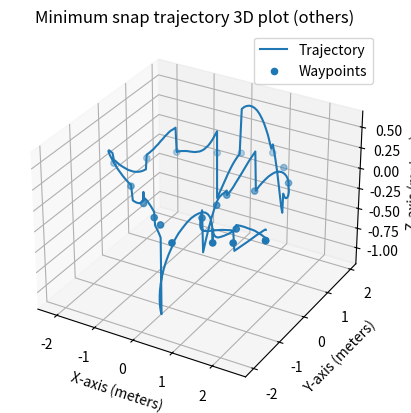
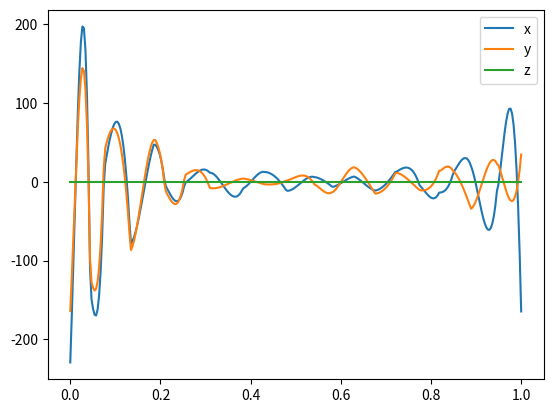

Recreate these plots in Python, in order.
from typing import List

import numpy as np
import matplotlib.pyplot as plt

class MinimumSnap:
    def __init__(self, path, obstacles, velocity=1.0, dt=0.01):
        """
        :param path: list of waypoints to generate the trajectory from
        :param obstacles: list of obstacles to avoid
        :param velocity: velocity of the trajectory (avg)
        :param dt: time step between each point of the generated trajectory
        """
        self.coord_obstacles = obstacles
        self.waypoints = path
        self.velocity = velocity
        self.dt = dt

        self.times = []                          # will hold the time between segment based on the velocity
        self.spline_id = []                      # identify on which spline the newly generated point belongs to
        self.nb_splines = None                   # number of splines in the trajectory
        self.n_coeffs = 8                        # number of boundary conditions per spline to respect minimum snap

        self.positions = []                      # will hold the desired positions of the trajectory
        self.velocities = []                     # will hold the desired velocities of the trajectory
        self.accelerations = []                  # will hold the desired accelerations of the trajectory
        self.yaws = []                           # will hold the desired yaws of the trajectory (yaw is hard coded to 0)
        self.jerks = []                          # will hold the desired jerks of the trajectory
        self.snaps = []                           # will hold the desired snap of the trajectory

        self.full_trajectory = None              # will hold the full trajectory
        self.row_counter = 0                     # keep track of the current row being filled in the A matrix
        self.A = None
        self.b = None
        self.coeffs = None                       # will hold the coefficients of the trajectory


    def reset(self):
        self.times = []
        self.spline_id = []
        self.nb_splines = None
        self.positions = []
        self.velocities = []
        self.accelerations = []
        self.yaws = []
        self.jerks = []
        self.snap = []
        self.full_trajectory = None
        self.row_counter = 0
        self.A = None
        self.b = None
        self.coeffs = None

    def get_trajectory(self):
        self._generate_collision_free_trajectory()
        return self.full_trajectory

    def _generate_collision_free_trajectory(self):
        """
        Generate a collision free trajectory. The trajectory is generated in two steps:
        1. Generate a minimum snap trajectory
        2. Correct the trajectory to avoid collision with obstacles:
        - if the trajectory goes through an obstacle, create a mid-point in the spline that goes through the obstacle
        """
        # self.obstacle_edges = []

        if self.coord_obstacles is not None:
            # create a collision free minimal snap path
            for coord in self.coord_obstacles:
                self.reset()
                # Generate a minimum snap trajectory and check if there is collision with the current obstacle
                traj = self._generate_trajectory()

                # create mid-point in splines that goes through an obstacle
                id_spline_to_correct = {1}
                while id_spline_to_correct:

                    id_spline_to_correct = set([])
                    for n, point in enumerate(traj[:, :3]):
                        if MinimumSnap.is_collisionCuboid(*point, coord):
                            spline_id = traj[n, -1]
                            id_spline_to_correct.add(spline_id + 1)

                    if id_spline_to_correct:
                        self.reset()
                        new_waypoints = MinimumSnap.insert_midpoints_at_indexes(self.waypoints, id_spline_to_correct)
                        self.waypoints = new_waypoints
                        traj = self._generate_trajectory()
        else:
            _ = self._generate_trajectory()

    def _generate_trajectory(self, method="lstsq"):
        self._compute_spline_parameters(method)

        for it in range(self.nb_splines):
            timeT = self.times[it]

            # here we generate the trajectory for each spline from t=0 to t=timeT at a rate of dt (unit: s)
            for t in np.arange(0.0, timeT, self.dt):
                position = self.polynom(self.n_coeffs, order=0, t=t) @ self.coeffs[it * self.n_coeffs: self.n_coeffs * (it + 1)]
                velocity = self.polynom(self.n_coeffs, order=1, t=t) @ self.coeffs[it * self.n_coeffs: self.n_coeffs * (it + 1)]
                acceleration = self.polynom(self.n_coeffs, order=2, t=t) @ self.coeffs[it * self.n_coeffs: self.n_coeffs * (it + 1)]
                jerk = self.polynom(8, order=3, t=t) @ self.coeffs[it*self.n_coeffs : self.n_coeffs*(it+1)]
                snap = self.polynom(8, order=4, t=t) @ self.coeffs[it*self.n_coeffs : self.n_coeffs*(it+1)]


                self.positions.append(position)
                self.velocities.append(velocity)
                self.accelerations.append(acceleration)
                self.jerks.append(jerk)
                self.snaps.append(snap)
                self.yaws.append(np.array([0.0]))
                self.spline_id.append(np.array([it]))

        self.full_trajectory = np.hstack(
            (self.positions, self.velocities, self.accelerations, self.jerks, self.snaps, self.yaws, self.spline_id))
        return self.full_trajectory

    def _compute_spline_parameters(self, method):
        self._create_polynom_matrices()
        if method == "lstsq":
            self.coeffs, residuals, rank, s = np.linalg.lstsq(self.A, self.b, rcond=None)
        else:
            self.coeffs = np.linalg.solve(self.A, self.b)

    def _create_polynom_matrices(self):
        """Populate matrices A and b with the constraints/boundary conditions"""
        self._setup()
        self._generate_position_constraints()
        self._generate_start_and_goal_constraints()
        self._generate_continuity_constraints()

    def _generate_continuity_constraints(self):
        """
        This function populate the A and b matrices with constraints on intermediate splines in order to ensure
        continuity, hence smoothness.

        - Constraints up to the 6th derivative at t=0 should be the same at t=T. For example no change of velocity
        between the end of a spline (polyT) and the start of the next spline (poly0)

        We have 1 constraint for each derivatives(6).
        """

        N_SPLINES = self.nb_splines

        for s in range(1, N_SPLINES):
            timeT = self.times[s - 1]
            for k in [1, 2, 3, 4]:  # , 5, 6]:
                poly0 = -1 * MinimumSnap.polynom(self.n_coeffs, order=k, t=0)
                polyT = MinimumSnap.polynom(self.n_coeffs, order=k, t=timeT)
                poly = np.hstack((polyT, poly0))  # (end of seg) - (start of seg) must be 0. so no change of vel/acc/...
                self.A[self.row_counter, (s - 1) * self.n_coeffs:self.n_coeffs * (s + 1)] = poly
                self.row_counter += 1

    def _generate_start_and_goal_constraints(self):
        """
        This function populate the A and b matrices with constraints on the starting and ending splines.

        - Starting spline constraint: Velocity/Acceleration/Jerk should be 0
        - Ending spline constraint: Velocity/Acceleration/Jerk should be 0

        We have 1 constraint for each derivative(3) and for 2 splines. So 3 constraints per splines. In total,
        we have 6 constraints.
        """

        N_SPLINES = self.nb_splines

        # CONSTRAINTS FOR THE VERY FIRST SEGMENT at t=0
        for k in [1, 2, 3]:
            poly = MinimumSnap.polynom(self.n_coeffs, order=k, t=0)
            self.A[self.row_counter, 0:self.n_coeffs] = poly
            self.row_counter += 1

        # CONSTRAINTS FOR THE VERY LAST SEGMENT at t=T
        for k in [1, 2, 3]:
            poly = MinimumSnap.polynom(self.n_coeffs, order=k, t=self.times[-1])
            self.A[self.row_counter, (N_SPLINES - 1) * self.n_coeffs:self.n_coeffs * N_SPLINES] = poly
            self.row_counter += 1
    

    def _generate_position_constraints(self):
        """
        This function populate the A and b matrices with constraints on positions.

        - The first position constraint is on every start of splines : every start of splines should
        be at a particular waypoint (Last waypoint is excluded since it is not a start of spline)
        - The second position constraint is on every end of splines : every end of splines should
        be at a particular waypoint (First waypoint is excluded since it is not an end of spline)

        If the number of splines is denoted by m, we have m constraints at t=0 (start of spline) and m constraints at
        t=T (emd of spline). So 2m constraints for position
        """

        N_SPLINES = self.nb_splines

        # at t=0 - FOR ALL START OF SEGMENTS
        poly = MinimumSnap.polynom(self.n_coeffs, order=0, t=0)
        for i in range(N_SPLINES):
            wp0 = self.waypoints[i]
            self._fill_matrices_in_pos_constraints(poly, i, wp0)
        # at t=T - FOR ALL END OF SEGMENTS
        for i in range(N_SPLINES):
            wpT = self.waypoints[i + 1]
            timeT = self.times[i]
            poly = MinimumSnap.polynom(self.n_coeffs, order=0, t=timeT)
            self._fill_matrices_in_pos_constraints(poly, i, wpT)

    def _fill_matrices_in_pos_constraints(self, poly, i, arg2):
        self.A[self.row_counter, i * self.n_coeffs: self.n_coeffs * (i + 1)] = poly
        self.b[self.row_counter, :] = arg2
        self.row_counter += 1

    @staticmethod
    def polynom(n_coeffs, order, t):
        """
        This function returns a polynom of n_coeffs n and order k evaluated at t.
        :param n_coeffs: number of unknown coefficients (degree of the polynom + 1)
        :param order: order of the polynom (k=1: velocity; k=2: acceleration; k=3: jerk; k=4: snap)
        :param t: time at which the polynom is evaluated
        :return: the polynom evaluated at t
        """

        polynomial = np.zeros(n_coeffs)  # polynomial is an array of coefficients
        derivative = np.zeros(n_coeffs)  # derivative is an array of the polynomial's derivatives

        # Initialisation
        for i in range(n_coeffs):
            derivative[i] = i
            polynomial[i] = 1

        # compute derivative
        for _ in range(order):
            for i in range(n_coeffs):
                polynomial[i] = polynomial[i] * derivative[i]
                if derivative[i] > 0:
                    derivative[i] = derivative[i] - 1

        # compute polynom
        for i in range(n_coeffs):
            polynomial[i] = polynomial[i] * t ** derivative[i]

        return polynomial.T


    def _setup(self):
        self._generate_waypoints()
        self._generate_time_per_spline()
        self._init_matrices()

    def _init_matrices(self):
        """
        This function initializes the A and b matrices with zeros.
        For 1 spline, we have 8 unknown coefficients (c7, c6, c5, c4, c3, c2, c1, c0).
        Regarding the constraints, let's denote the number of waypoints by m:
        - m-1 constraints for position at t=0 (start of spline, last waypoint is excluded)
        - m-1 constraints for position at t=T (end of spline, first waypoint is excluded)
        - 1 constraint for velocity at t=0, acceleration at t=0, jerk at t=0 (3 constraints)
        - 1 constraint for velocity at t=T, acceleration at t=T, jerk at t=T (3 constraints)
        - m-2 constraints for continuity of each derivative (1...6) (first and last waypoints are excluded) - (m-2)*6

        Total number of constraints: 2(m-1) + 6 + 6(m-2)
        expected number of unknown coefficients: 8 * m-1 or 8 * number of splines
        """
        self.A = np.zeros((self.n_coeffs * self.nb_splines, self.n_coeffs * self.nb_splines))
        self.b = np.zeros((self.n_coeffs * self.nb_splines, len(self.waypoints[0])))

    def _generate_time_per_spline(self):
        """
        This function computes the time required to travel between each pair of waypoints given the velocity.
        """
        for i in range(self.nb_splines):
            distance = np.linalg.norm(self.waypoints[i + 1] - self.waypoints[i])
            time = distance / self.velocity
            self.times.append(time)

    def _generate_waypoints(self):
        # while waiting for the algorithm to generate them
        self.nb_splines = self.waypoints.shape[0] - 1


    @staticmethod
    def is_collisionCuboid(x: float, y: float, z: float, cuboid_params: np.ndarray) -> bool:
        """
        Checks if a point (x, y, z) collides or intersects with a given cuboid.

        This method checks if the provided point is within the bounds of the cuboid,
        indicating a collision or intersection.

        Parameters
        ----------
        x : float
            The x-coordinate of the point.
        y : float
            The y-coordinate of the point.
        z : float
            The z-coordinate of the point.
        cuboid_params : np.ndarray
            A 1D array containing six elements array([x_min, x_max, y_min, y_max, z_min, z_max])
            that represent the bounds of the cuboid.

        Returns
        -------
        bool
            Return True if the point collides with the cuboid. False otherwise.

        Example
        --------
        >>> MinimumSnap.is_collisionCuboid(2, 3, 4, np.array([1, 5, 2, 6, 3, 7]))
        True

        >>> MinimumSnap.is_collisionCuboid(0, 0, 0, np.array([1, 5, 2, 6, 3, 7]))
        False
        """
        x_min, x_max, y_min, y_max, z_min, z_max = cuboid_params
        x_collision = x_min <= x <= x_max
        y_collision = y_min <= y <= y_max
        z_collision = z_min <= z <= z_max

        return x_collision and y_collision and z_collision



    @staticmethod
    def insert_midpoints_at_indexes(points: np.ndarray, indexes: List[int]) -> np.ndarray:
        """
        Inserts midpoints in `points` numpy array at specified `indexes`.

        This method calculates midpoint between two points in an array and inserts these midpoints at
        the specified indexes. The calculation of midpoint between two points `p1` and `p2` is done by
        `(p1 + p2) / 2`. Midpoints will only be inserted at the positions specified in `indexes`.

        Parameters
        ----------
        points : np.ndarray
            A numpy array of points/coordinates where midpoints will be inserted.
        indexes : List[int]
            A list of integer indexes specifying where in `points` array to insert the midpoints.

        Returns
        -------
        np.ndarray
            A new numpy array with inserted midpoints at specified indexes.

        Example
        -------
        >>> points = np.array([[0, 0, 0], [1, 1, 1], [2, 2, 2], [3, 3, 3]])
        >>> indexes = [1, 3]
        >>> MinimumSnap.insert_midpoints_at_indexes(points, indexes)
        array([[0. , 0. , 0. ],
               [0.5, 0.5, 0.5],
               [1. , 1. , 1. ],
               [2. , 2. , 2. ],
               [2.5, 2.5, 2.5],
               [3. , 3. , 3. ]])
        """
        result = []
        for i in range(len(points)):
            if i in indexes:
                p1 = points[i - 1]
                p2 = points[i]
                midpoint = (p1 + p2) / 2
                result.extend([midpoint])

            result.append(points[i])
        return np.array(result)


if __name__ == "__main__":
    waypoints = np.array([[2.48, -1.08, 1.0], [1.93, -1.45, 1.0], [1.55, -1.63, 1.0], [0.8, -2.0, 1.0], [0.2, -1.55, 1.0],[-0.08, -1.38, 1.0], [-0.6, -1.03, 1.0], [-1.25, -0.58, 1.0], [-2.15, 0.03, 1.0], [-1.63, 0.53, 1.0], [-1.18, 1.03, 1.0], [-0.35, 1.4, 1.0], [0.13, 1.63, 1.0], [0.75, 1.95, 1.0], [1.3, 1.53, 1.0], [1.73, 1.03, 1.0], [1.25, 0.43, 1.0], [0.8, 0.03, 1.0], [0.83, -0.4, 1.0], [0.83, -0.95, 1.0], [1.7, -0.98, 1.0], [2.48, -1.08, 1.0]])

    trajen = MinimumSnap(waypoints, None, velocity=1.0, dt=0.05)
    trajectory = trajen.get_trajectory()
    time = np.linspace(0, 1, len(trajectory))
    fig = plt.figure()
    ax = fig.add_subplot(111, projection='3d')
    ax.plot(trajectory[:, 0], trajectory[:, 1], trajectory[:, 2], label='Trajectory')
    ax.scatter(waypoints[:, 0], waypoints[:, 1], waypoints[:, 2], label='Waypoints')
    ax.set_xlabel('X-axis (meters)')
    ax.set_ylabel('Y-axis (meters)')
    ax.set_zlabel('Z-axis (meters)')
    plt.legend()
    plt.title("Minimum snap trajectory 3D plot (others)")
    fig2 = plt.figure()
    ax = fig2.add_subplot()
    ax.plot(time, trajectory[:, 3+9], label='x')
    ax.plot(time, trajectory[:, 4+9], label='y')
    ax.plot(time, trajectory[:, 5+9], label='z')
    plt.legend()
    plt.show()
    
    


